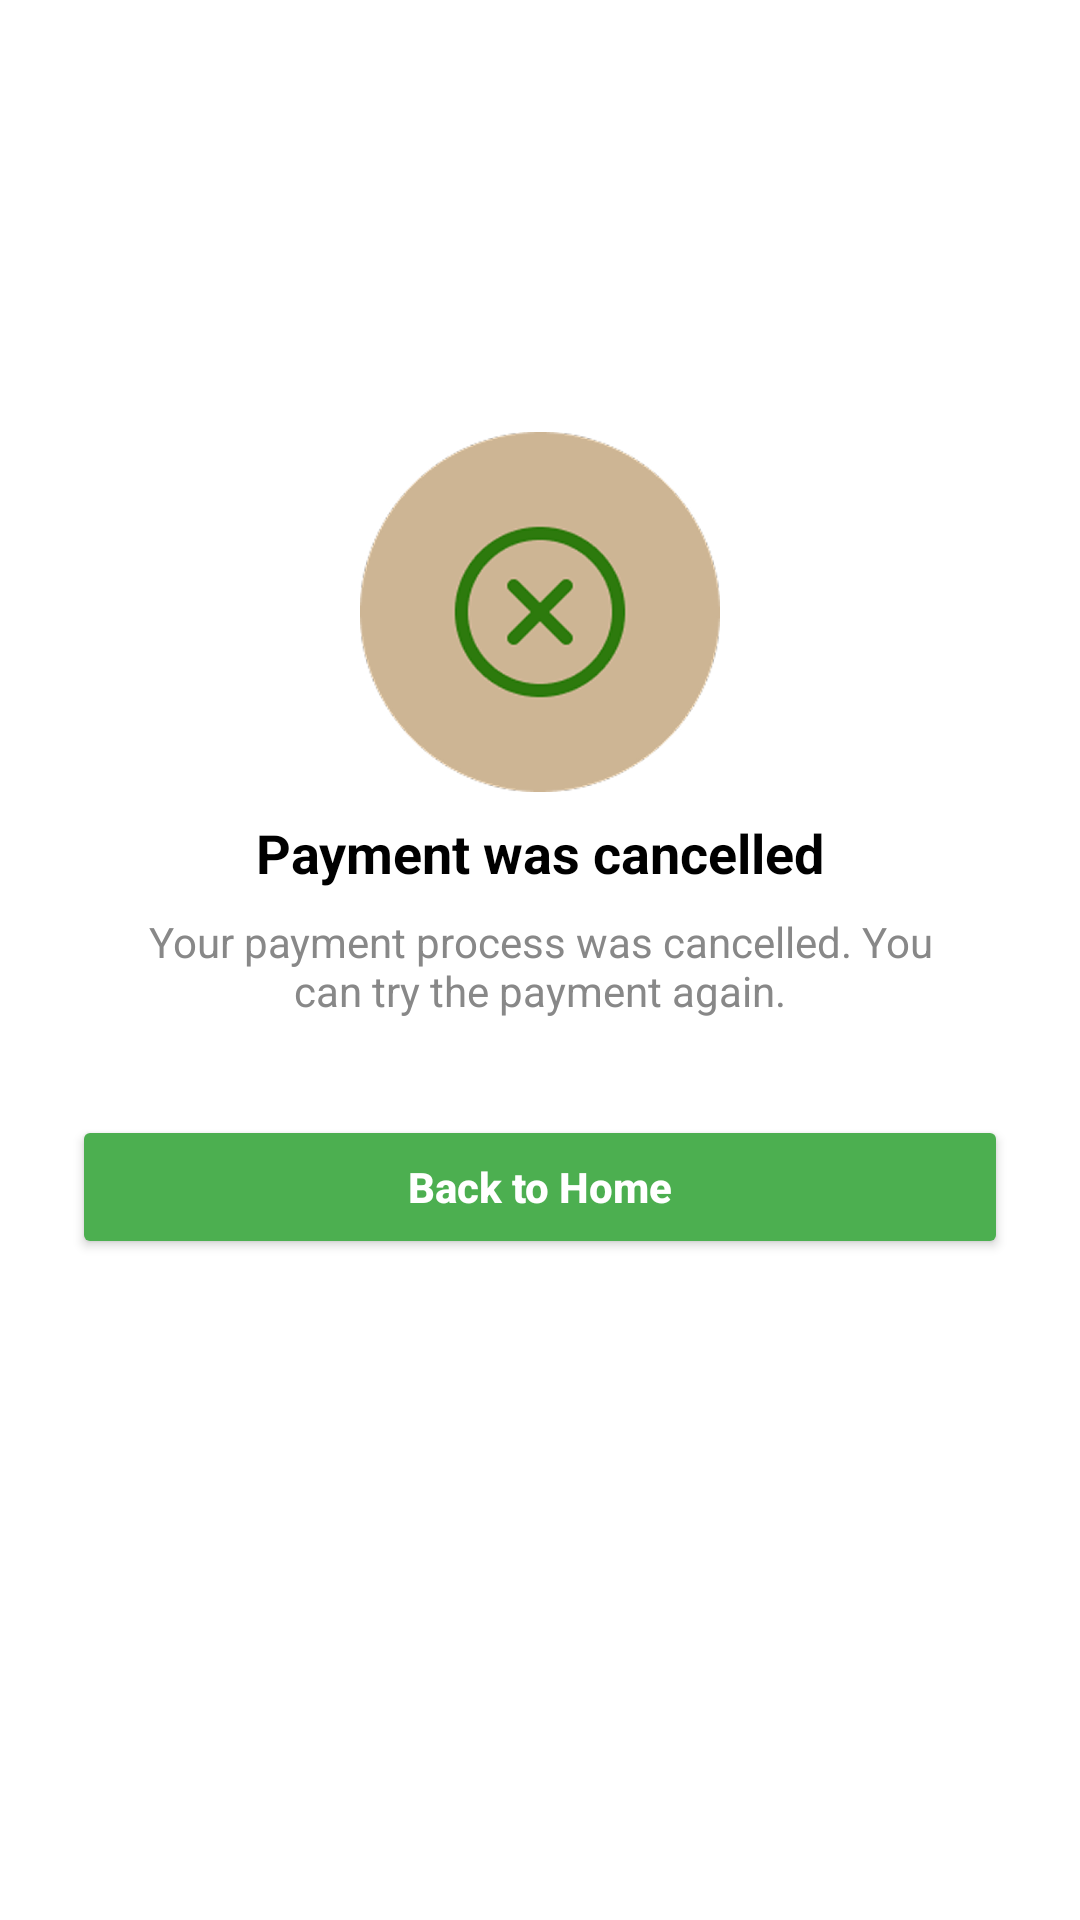

The Android layout XML behind this screen, and the referenced resources:
<!-- AndroidManifest.xml: application theme Theme.CampusBites -->
<!-- res/layout/activity_paymentcancelled1.xml -->
<?xml version="1.0" encoding="utf-8"?>
<androidx.constraintlayout.widget.ConstraintLayout
    xmlns:android="http://schemas.android.com/apk/res/android"
    xmlns:app="http://schemas.android.com/apk/res-auto"
    xmlns:tools="http://schemas.android.com/tools"
    android:id="@+id/main"
    android:layout_width="match_parent"
    android:layout_height="match_parent"
    android:padding="24dp"
    android:background="#FFFFFF"
    tools:context=".paymentcancelled1">

    
    <ImageView
        android:id="@+id/imgCancel"
        android:layout_width="120dp"
        android:layout_height="120dp"
        android:layout_marginBottom="16dp"
        android:src="@drawable/cancel"
        android:layout_marginTop="120dp"
        app:layout_constraintTop_toTopOf="parent"
        app:layout_constraintStart_toStartOf="parent"
        app:layout_constraintEnd_toEndOf="parent" />


    
    <TextView
        android:id="@+id/tvTitle"
        android:layout_width="wrap_content"
        android:layout_height="wrap_content"
        android:text="Payment was cancelled"
        android:textSize="18sp"
        android:textStyle="bold"
        android:textColor="#000000"
        android:layout_marginTop="8dp"
        app:layout_constraintTop_toBottomOf="@id/imgCancel"
        app:layout_constraintStart_toStartOf="parent"
        app:layout_constraintEnd_toEndOf="parent" />

    
    <TextView
        android:id="@+id/tvSubtitle"
        android:layout_width="0dp"
        android:layout_height="wrap_content"
        android:text="Your payment process was cancelled. You can try the payment again."
        android:textSize="14sp"
        android:textColor="#888888"
        android:textAlignment="center"
        android:gravity="center"
        android:layout_marginTop="8dp"
        android:layout_marginStart="16dp"
        android:layout_marginEnd="16dp"
        app:layout_constraintTop_toBottomOf="@id/tvTitle"
        app:layout_constraintStart_toStartOf="parent"
        app:layout_constraintEnd_toEndOf="parent" />

    
    <Button
        android:id="@+id/btnBackHome"
        android:layout_width="0dp"
        android:layout_height="wrap_content"
        android:text="Back to Home"
        android:textAllCaps="false"
        android:textStyle="bold"
        android:textColor="#FFFFFF"
        android:backgroundTint="#4CAF50"
        android:paddingVertical="12dp"
        android:layout_marginTop="32dp"
        app:layout_constraintTop_toBottomOf="@id/tvSubtitle"
        app:layout_constraintStart_toStartOf="parent"
        app:layout_constraintEnd_toEndOf="parent" />

</androidx.constraintlayout.widget.ConstraintLayout>
<!-- resources referenced by this layout -->
<resources>
  <!-- drawable cancel: png bitmap (drawable, 50740 bytes) -->
  <style name="Theme.CampusBites" parent="Base.Theme.CampusBites" />
  <style name="Base.Theme.CampusBites" parent="Theme.Material3.DayNight.NoActionBar">
          
          
      </style>
</resources>
